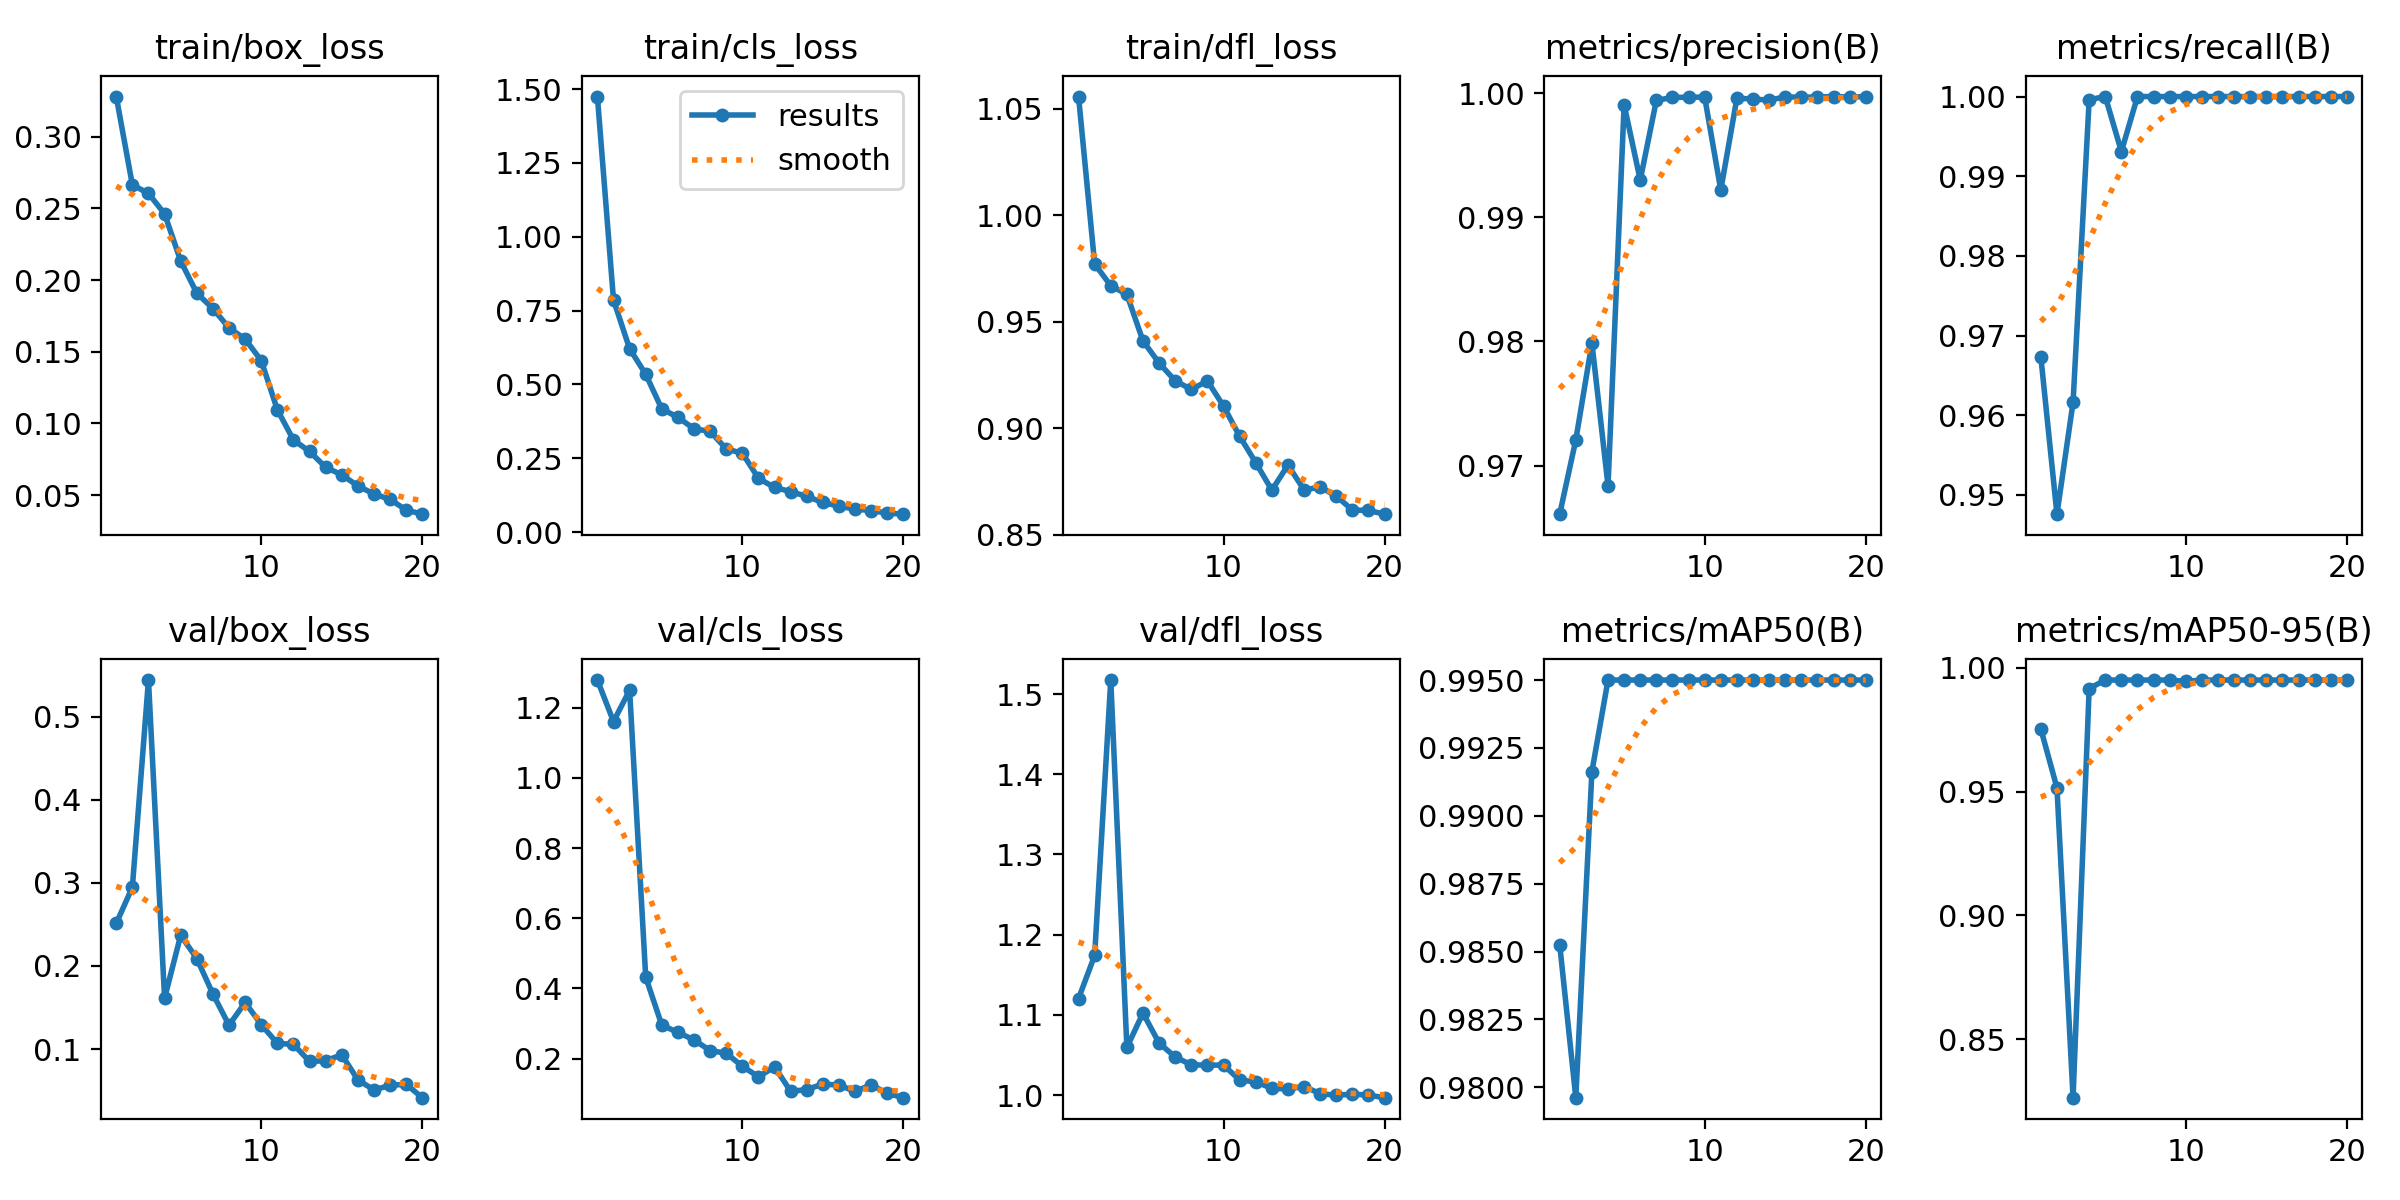

Source data for this figure (header and first rows):
epoch, time, train/box_loss, train/cls_loss, train/dfl_loss, metrics/precision(B), metrics/recall(B), metrics/mAP50(B), metrics/mAP50-95(B), val/box_loss, val/cls_loss, val/dfl_loss, lr/pg0, lr/pg1, lr/pg2
1, 323.1, 0.328, 1.475, 1.056, 0.9661, 0.9673, 0.9853, 0.9752, 0.2512, 1.279, 1.12, 0.00055, 0.00055, 0.00055
2, 631.6, 0.2664, 0.786, 0.9771, 0.9721, 0.9476, 0.9796, 0.9515, 0.2947, 1.161, 1.174, 0.001051, 0.001051, 0.001051
3, 940.9, 0.2605, 0.6209, 0.9669, 0.9799, 0.9616, 0.9916, 0.8264, 0.5441, 1.25, 1.517, 0.001497, 0.001497, 0.001497
4, 1249, 0.2462, 0.5344, 0.9628, 0.9684, 0.9996, 0.995, 0.9916, 0.1613, 0.4322, 1.059, 0.001419, 0.001419, 0.001419
5, 1557, 0.2133, 0.4168, 0.941, 0.9991, 1, 0.995, 0.995, 0.2369, 0.2953, 1.102, 0.001337, 0.001337, 0.001337
6, 1866, 0.1909, 0.3888, 0.9306, 0.993, 0.9931, 0.995, 0.995, 0.209, 0.2748, 1.065, 0.001254, 0.001254, 0.001254
7, 2173, 0.1801, 0.3494, 0.9223, 0.9994, 1, 0.995, 0.995, 0.1664, 0.2532, 1.047, 0.001172, 0.001172, 0.001172
8, 2481, 0.1667, 0.3413, 0.9182, 0.9997, 1, 0.995, 0.995, 0.1287, 0.2229, 1.038, 0.001089, 0.001089, 0.001089
9, 2790, 0.1588, 0.2814, 0.9222, 0.9997, 1, 0.995, 0.995, 0.1561, 0.2152, 1.037, 0.001007, 0.001007, 0.001007
10, 3097, 0.1439, 0.2669, 0.9104, 0.9997, 1, 0.995, 0.9945, 0.1295, 0.1783, 1.037, 0.0009244, 0.0009244, 0.0009244
11, 3404, 0.1095, 0.1821, 0.8962, 0.9922, 1, 0.995, 0.995, 0.1068, 0.1482, 1.019, 0.0008418, 0.0008418, 0.0008418
12, 3706, 0.08846, 0.1509, 0.8839, 0.9996, 1, 0.995, 0.995, 0.1057, 0.1764, 1.016, 0.0007593, 0.0007593, 0.0007593
13, 4008, 0.0804, 0.1371, 0.8709, 0.9995, 1, 0.995, 0.995, 0.08506, 0.1067, 1.008, 0.0006768, 0.0006768, 0.0006768
14, 4309, 0.06941, 0.1207, 0.8827, 0.9994, 1, 0.995, 0.995, 0.08599, 0.1118, 1.008, 0.0005943, 0.0005943, 0.0005943
15, 4612, 0.06409, 0.1003, 0.871, 0.9997, 1, 0.995, 0.995, 0.09309, 0.1276, 1.011, 0.0005118, 0.0005118, 0.0005118
16, 4914, 0.05641, 0.08743, 0.8724, 0.9997, 1, 0.995, 0.995, 0.06295, 0.1243, 1.002, 0.0004293, 0.0004293, 0.0004293
17, 5216, 0.05073, 0.0777, 0.8681, 0.9997, 1, 0.995, 0.995, 0.05078, 0.1066, 0.9997, 0.0003467, 0.0003467, 0.0003467
18, 5518, 0.04699, 0.07279, 0.8616, 0.9997, 1, 0.995, 0.995, 0.0564, 0.1253, 1.001, 0.0002642, 0.0002642, 0.0002642
19, 5819, 0.03955, 0.06404, 0.8614, 0.9997, 1, 0.995, 0.995, 0.05759, 0.1009, 0.9999, 0.0001817, 0.0001817, 0.0001817
20, 6121, 0.03667, 0.06055, 0.8597, 0.9997, 1, 0.995, 0.995, 0.04149, 0.08869, 0.9968, 9.91865e-05, 9.91865e-05, 9.91865e-05
